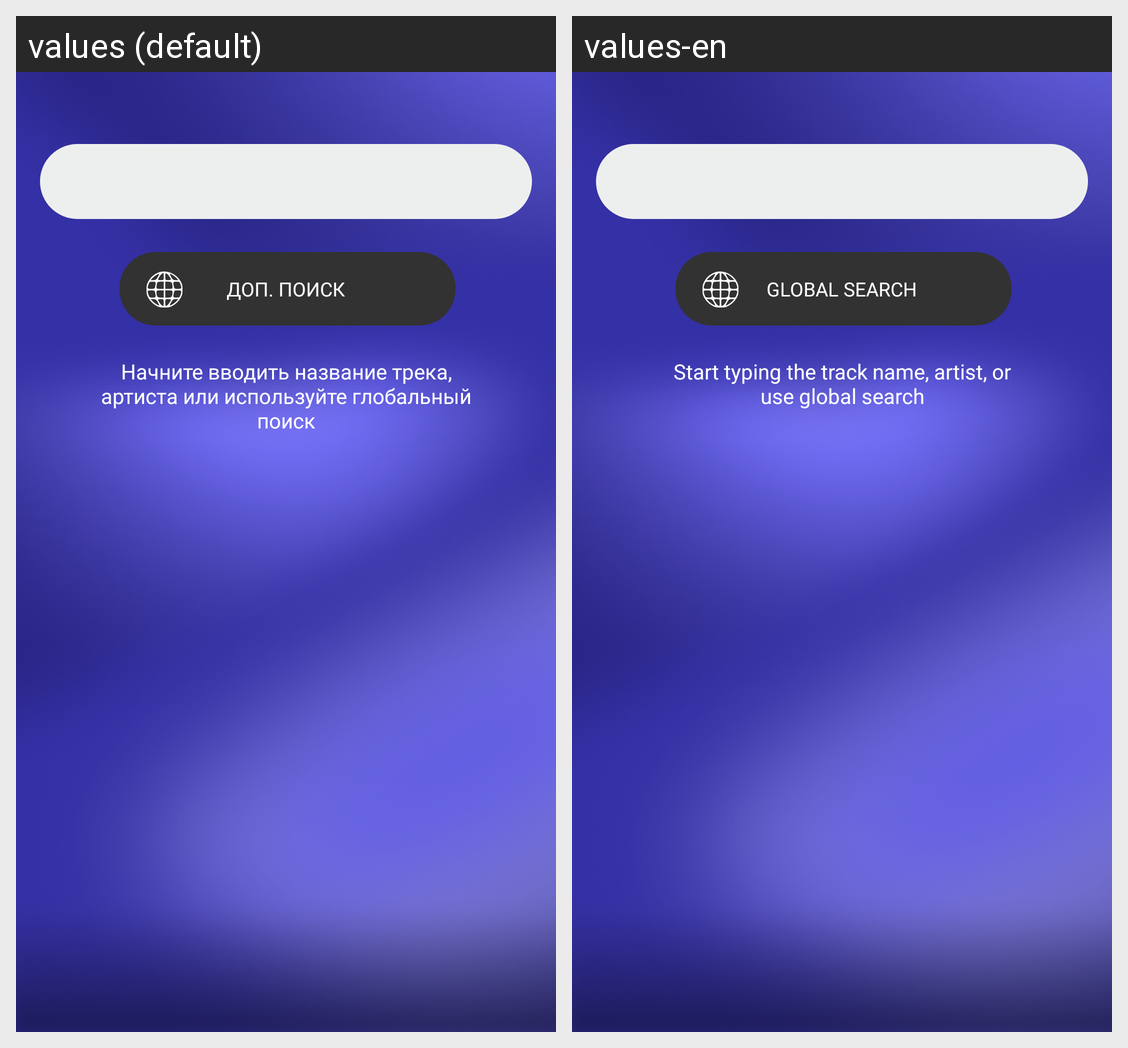

For this localized Android screen grid, give each drawn string resource with its value in every locale shown.
Android screen res/layout/fragment_search.xml rendered under 2 locales, left to right: values (default), values-en. Device: Nexus 5 (rendered at 1080×1920; each locale shown at half size, 540×960, under a caption strip naming it); theme Theme.Grooveix.
Strings drawn on this screen, with the default value and each locale's value (text and hints the layout hard-codes, and strings that could not be matched under every locale, appear in the picture but are not listed):

search_extra
  values: Доп. поиск
  values-en: Global search

start_search
  values: Начните вводить название трека, артиста или используйте глобальный поиск
  values-en: Start typing the track name, artist, or use global search
